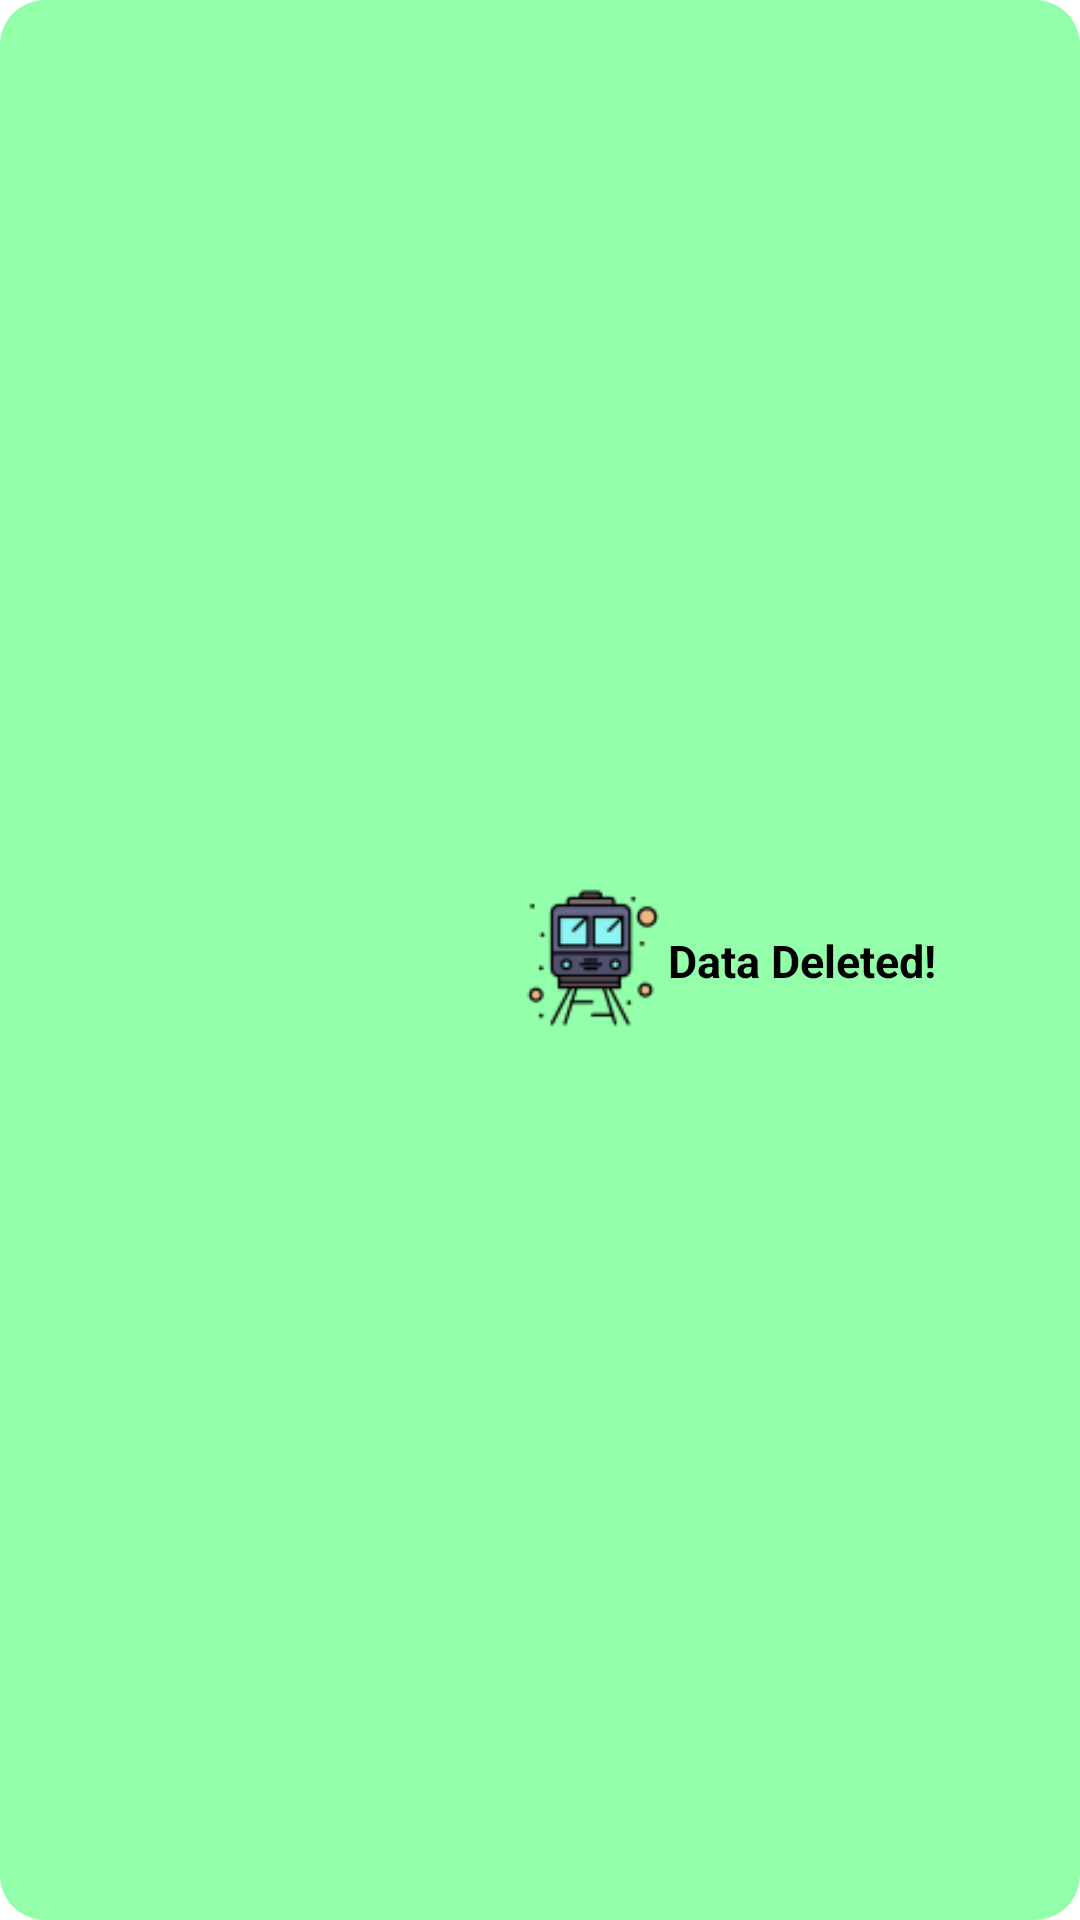

Android layout source for this screen:
<!-- AndroidManifest.xml: application theme Theme.Yathra -->
<!-- res/layout/custom_toast_delete.xml -->
<?xml version="1.0" encoding="utf-8"?>
<androidx.constraintlayout.widget.ConstraintLayout xmlns:android="http://schemas.android.com/apk/res/android"
    xmlns:app="http://schemas.android.com/apk/res-auto"
    xmlns:tools="http://schemas.android.com/tools"
    android:layout_width="wrap_content"
    android:layout_height="60dp"
    android:background="@drawable/custom_toast_background"
    android:id="@+id/dataDeleteToast">

    <ImageView
        android:id="@+id/ivToastDelete"
        android:layout_width="50dp"
        android:layout_height="50dp"
        app:layout_constraintBottom_toBottomOf="parent"
        app:layout_constraintEnd_toStartOf="@+id/tvToastDelete"
        app:layout_constraintHorizontal_bias="1.0"
        app:layout_constraintStart_toStartOf="parent"
        app:layout_constraintTop_toTopOf="parent"
        app:layout_constraintVertical_bias="0.499"
        app:srcCompat="@drawable/toast_train3" />

    <TextView
        android:id="@+id/tvToastDelete"
        android:layout_width="wrap_content"
        android:layout_height="wrap_content"
        android:layout_marginEnd="40dp"
        android:text="Data Deleted!"
        android:textColor="@color/black"
        android:textSize="15sp"
        android:textStyle="bold"
        app:layout_constraintBottom_toBottomOf="parent"
        app:layout_constraintEnd_toEndOf="parent"
        app:layout_constraintTop_toTopOf="parent" />
</androidx.constraintlayout.widget.ConstraintLayout>
<!-- resources referenced by this layout -->
<resources>
  <color name="black">#FF000000</color>
  <!-- drawable custom_toast_background (drawable) -->
  <?xml version="1.0" encoding="utf-8"?>
  <shape
      android:shape="rectangle"
      xmlns:android="http://schemas.android.com/apk/res/android">
  
      <solid android:color="@color/liteGreen"/>
      <corners android:radius="15dp"/>
      <padding android:left="8dp"
          android:right="8dp"
          android:top="8dp"
          android:bottom="8dp"/>
  
  </shape>
  <!-- drawable toast_train3: png bitmap (drawable, 2828 bytes) -->
  <style name="Theme.Yathra" parent="Theme.MaterialComponents.DayNight.NoActionBar">
          
          <item name="colorPrimary">@color/purple_500</item>
          <item name="colorPrimaryVariant">@color/purple_700</item>
          <item name="colorOnPrimary">@color/white</item>
          
          <item name="colorSecondary">@color/teal_200</item>
          <item name="colorSecondaryVariant">@color/teal_700</item>
          <item name="colorOnSecondary">@color/black</item>
          
          <item name="android:statusBarColor" tools:targetApi="l">?attr/colorPrimaryVariant</item>
          
      </style>
  <color name="liteGreen">#94ffab</color>
  <color name="purple_500">#FF6200EE</color>
  <color name="purple_700">#FF3700B3</color>
  <color name="white">#FFFFFFFF</color>
  <color name="teal_200">#FF03DAC5</color>
  <color name="teal_700">#FF018786</color>
</resources>
